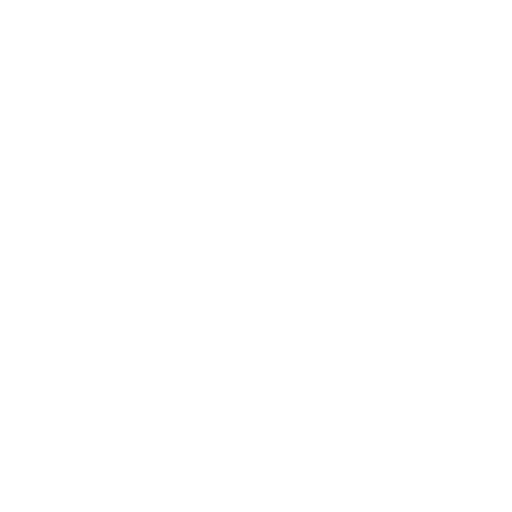
t = 0.00 s
t = 0.60 s: frame unchanged from t = 0.00 s, image omitted
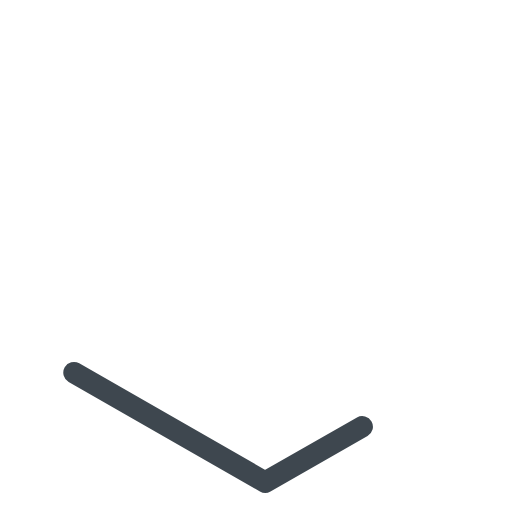
t = 1.13 s
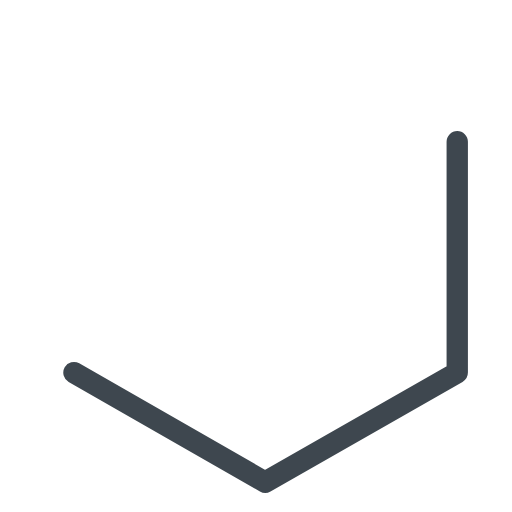
t = 1.47 s
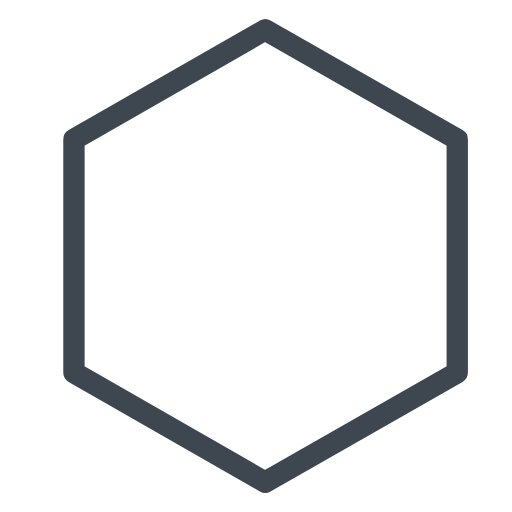
t = 2.13 s
t = 2.63 s: frame unchanged from t = 2.13 s, image omitted

The animated SVG that drew these frames (rendered in a browser with its animation timeline set to each time). Animation: 3 CSS @keyframes rules; one cycle of 3.20 s, repeats indefinitely.

<!--?xml version="1.0" encoding="utf-8"?-->
<!-- Generator: Adobe Illustrator 21.0.2, SVG Export Plug-In . SVG Version: 6.00 Build 0)  -->
<svg version="1.1" id="Layer_1" xmlns="http://www.w3.org/2000/svg" xmlns:xlink="http://www.w3.org/1999/xlink" x="0px" y="0px" viewBox="0 0 72 72" xml:space="preserve">
<style type="text/css">
	.st0{fill:none;stroke:#3E474F;stroke-width:3;stroke-linecap:round;stroke-linejoin:round;stroke-miterlimit:10;}
</style>
<path class="st0 mawKVmtK_0" d="M10.4,52.4L37.3,67.8L64.3,52.4L64.3,19.6L37.3,4.2L10.4,19.6L10.4,52.4"></path>
<style>.mawKVmtK_0{stroke-dasharray:190 192;stroke-dashoffset:191;animation:mawKVmtK_draw_0 3200ms linear 0ms infinite,mawKVmtK_fade 3200ms linear 0ms infinite;}@keyframes mawKVmtK_draw{100%{stroke-dashoffset:0;}}@keyframes mawKVmtK_fade{0%{stroke-opacity:1;}87.5%{stroke-opacity:1;}100%{stroke-opacity:0;}}@keyframes mawKVmtK_draw_0{25%{stroke-dashoffset: 191}66.66666666666667%{ stroke-dashoffset: 0;}100%{ stroke-dashoffset: 0;}}</style></svg>
